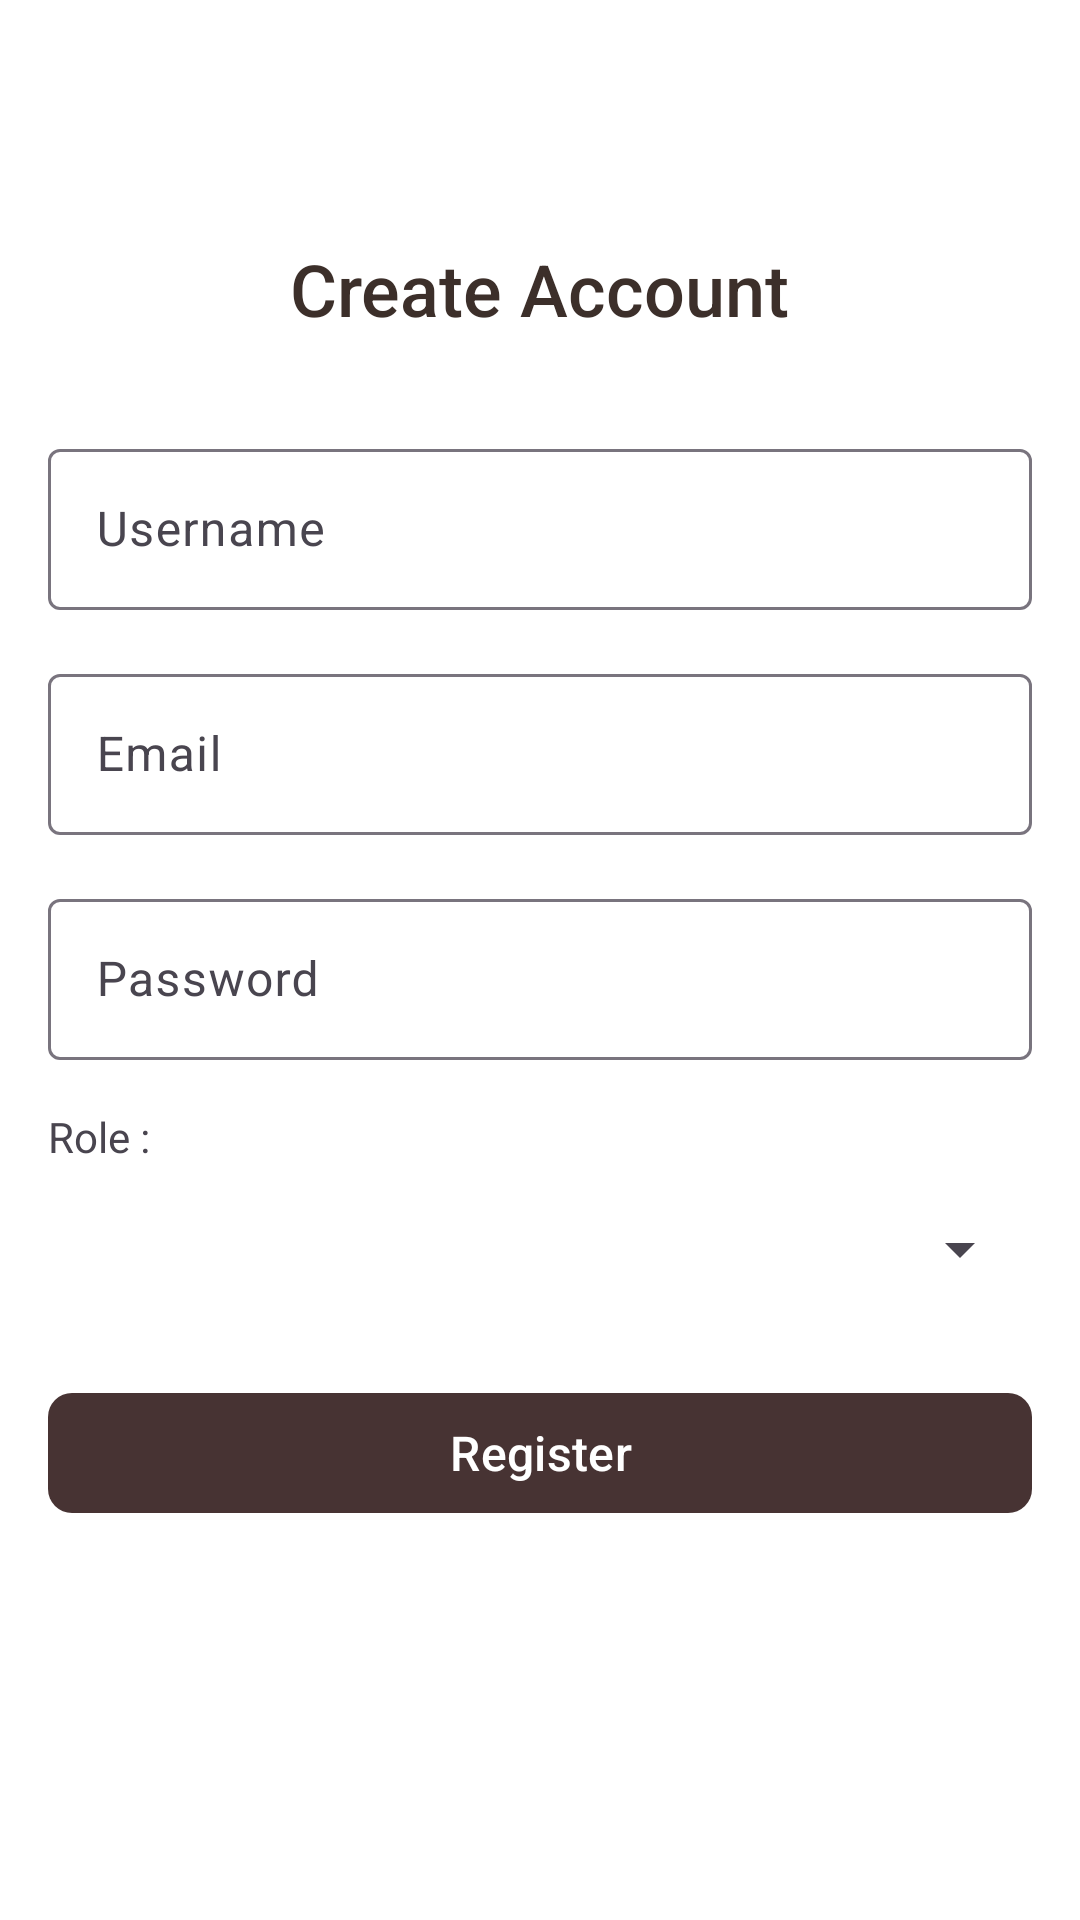

The Android layout XML behind this screen, and the referenced resources:
<!-- AndroidManifest.xml: application theme Theme.TugasAkhirMobile -->
<!-- res/layout/activity_register.xml -->
<?xml version="1.0" encoding="utf-8"?>
<androidx.constraintlayout.widget.ConstraintLayout xmlns:android="http://schemas.android.com/apk/res/android"
    xmlns:tools="http://schemas.android.com/tools"
    android:layout_width="match_parent"
    android:layout_height="match_parent"
    xmlns:app="http://schemas.android.com/apk/res-auto"
    android:background="@color/white"
    android:padding="16dp"
    tools:context=".user.RegisterActivity">

    <TextView
        android:id="@+id/tvRegisterTitle"
        android:layout_width="wrap_content"
        android:layout_height="wrap_content"
        android:text="Create Account"
        android:textSize="24sp"
        android:textColor="@color/dark_brown"
        android:fontFamily="sans-serif-medium"
        app:layout_constraintTop_toTopOf="parent"
        app:layout_constraintStart_toStartOf="parent"
        app:layout_constraintEnd_toEndOf="parent"
        android:layout_marginTop="64dp"/>

    <com.google.android.material.textfield.TextInputLayout
        android:id="@+id/usernameLayout"
        android:layout_width="0dp"
        android:layout_height="wrap_content"
        app:layout_constraintTop_toBottomOf="@id/tvRegisterTitle"
        app:layout_constraintStart_toStartOf="parent"
        app:layout_constraintEnd_toEndOf="parent"
        android:layout_marginTop="32dp">

        <com.google.android.material.textfield.TextInputEditText
            android:id="@+id/etUsername"
            android:layout_width="match_parent"
            android:layout_height="wrap_content"
            android:hint="Username"
            android:inputType="text"
            android:padding="16dp"
            android:textColor="@color/dark_brown"/>
    </com.google.android.material.textfield.TextInputLayout>

    <com.google.android.material.textfield.TextInputLayout
        android:id="@+id/emailLayout"
        android:layout_width="0dp"
        android:layout_height="wrap_content"
        app:layout_constraintTop_toBottomOf="@id/usernameLayout"
        app:layout_constraintStart_toStartOf="parent"
        app:layout_constraintEnd_toEndOf="parent"
        android:layout_marginTop="16dp">

        <com.google.android.material.textfield.TextInputEditText
            android:id="@+id/etEmail"
            android:layout_width="match_parent"
            android:layout_height="wrap_content"
            android:hint="Email"
            android:inputType="textEmailAddress"
            android:padding="16dp"
            android:textColor="@color/dark_brown"/>
    </com.google.android.material.textfield.TextInputLayout>

    <com.google.android.material.textfield.TextInputLayout
        android:id="@+id/passwordLayout"
        android:layout_width="0dp"
        android:layout_height="wrap_content"
        app:layout_constraintTop_toBottomOf="@id/emailLayout"
        app:layout_constraintStart_toStartOf="parent"
        app:layout_constraintEnd_toEndOf="parent"
        android:layout_marginTop="16dp">

        <com.google.android.material.textfield.TextInputEditText
            android:id="@+id/etPassword"
            android:layout_width="match_parent"
            android:layout_height="wrap_content"
            android:hint="Password"
            android:inputType="textPassword"
            android:padding="16dp"
            android:textColor="@color/dark_brown"/>
    </com.google.android.material.textfield.TextInputLayout>

    <TextView
        android:id="@+id/txt_role"
        android:layout_width="0dp"
        android:layout_height="wrap_content"
        app:layout_constraintTop_toBottomOf="@id/passwordLayout"
        app:layout_constraintStart_toStartOf="parent"
        app:layout_constraintEnd_toEndOf="parent"
        android:layout_marginTop="16dp"
        android:text="Role :"/>

    <com.google.android.material.textfield.TextInputLayout
        android:id="@+id/roleLayout"
        android:layout_width="0dp"
        android:layout_height="wrap_content"
        app:layout_constraintTop_toBottomOf="@id/txt_role"
        app:layout_constraintStart_toStartOf="parent"
        app:layout_constraintEnd_toEndOf="parent"
        android:layout_marginTop="16dp">

        <android.widget.Spinner
            android:id="@+id/spinnerRole"
            android:layout_width="match_parent"
            android:layout_height="wrap_content"/>
    </com.google.android.material.textfield.TextInputLayout>

    <com.google.android.material.button.MaterialButton
        android:id="@+id/btnRegister"
        android:layout_width="0dp"
        android:layout_height="wrap_content"
        android:text="Register"
        android:textColor="@android:color/white"
        app:layout_constraintTop_toBottomOf="@id/roleLayout"
        app:layout_constraintStart_toStartOf="parent"
        app:layout_constraintEnd_toEndOf="parent"
        android:layout_marginTop="32dp"
        app:backgroundTint="@color/brown"
        android:layout_marginBottom="16dp"
        app:cornerRadius="8dp"
        android:textSize="16sp"/>
</androidx.constraintlayout.widget.ConstraintLayout>
<!-- resources referenced by this layout -->
<resources>
  <color name="brown">#473333</color>
  <color name="dark_brown">#3C2F2A</color>
  <color name="white">#FFFFFFFF</color>
  <style name="Theme.TugasAkhirMobile" parent="Base.Theme.TugasAkhirMobile" />
  <style name="Base.Theme.TugasAkhirMobile" parent="Theme.Material3.DayNight.NoActionBar">
          
          
      </style>
</resources>
